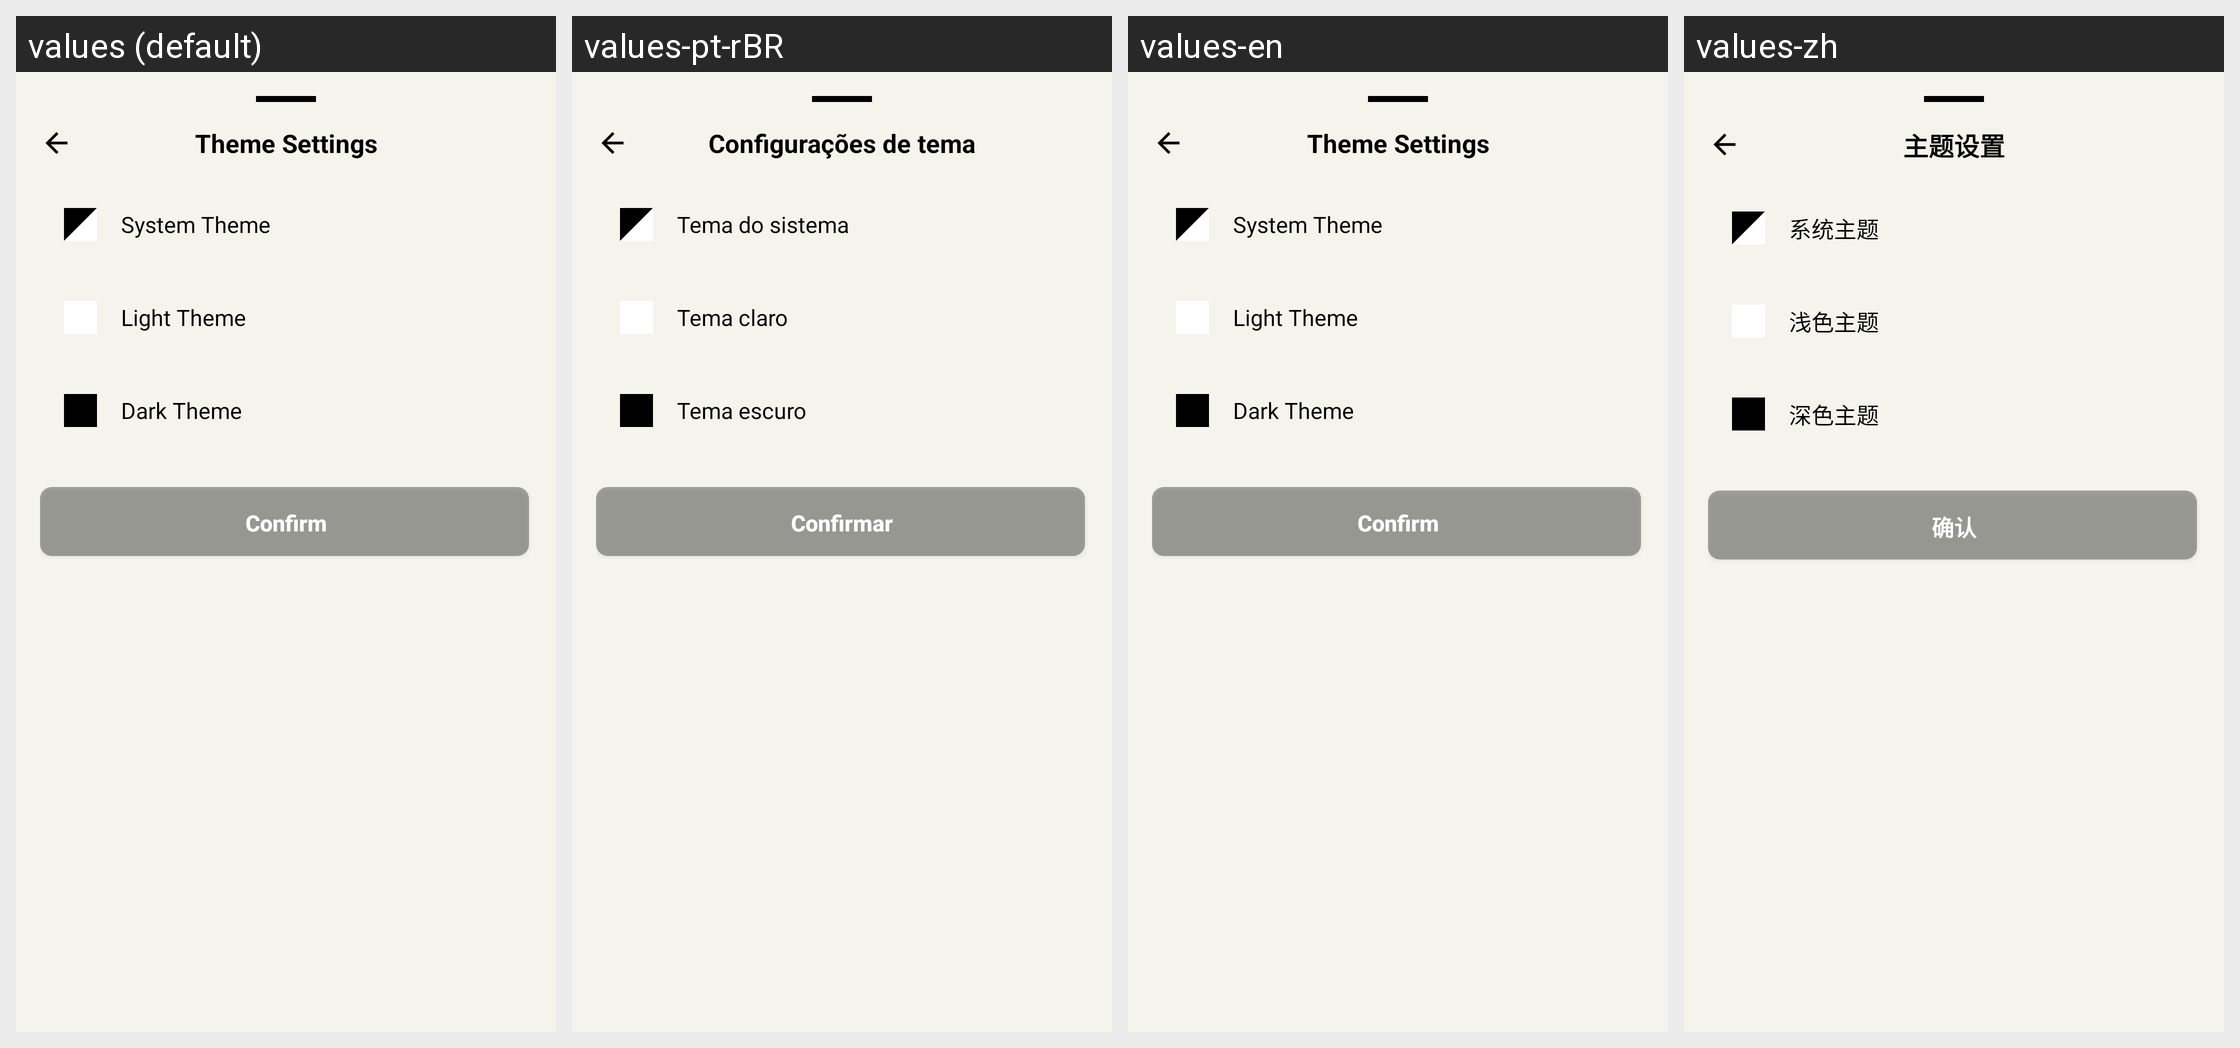

For this localized Android screen grid, give each drawn string resource with its value in every locale shown.
Android screen res/layout/bottom_sheet_theme_selection.xml rendered under 4 locales, left to right: values (default), values-pt-rBR, values-en, values-zh. Device: Nexus 5 (rendered at 1080×1920; each locale shown at half size, 540×960, under a caption strip naming it); theme Theme.MoodSnap.Main.
Other locales in the repository, not shown: values-de, values-es, values-fr, values-hi, values-it, values-ru.
Strings drawn on this screen, with the default value and each locale's value (text and hints the layout hard-codes, and strings that could not be matched under every locale, appear in the picture but are not listed):

theme_settings
  values: Theme Settings
  values-pt-rBR: Configurações de tema
  values-en: Theme Settings
  values-zh: 主题设置

system_theme
  values: System Theme
  values-pt-rBR: Tema do sistema
  values-en: System Theme
  values-zh: 系统主题

light_theme
  values: Light Theme
  values-pt-rBR: Tema claro
  values-en: Light Theme
  values-zh: 浅色主题

dark_theme
  values: Dark Theme
  values-pt-rBR: Tema escuro
  values-en: Dark Theme
  values-zh: 深色主题

btn_confirm
  values: Confirm
  values-pt-rBR: Confirmar
  values-en: Confirm
  values-zh: 确认
